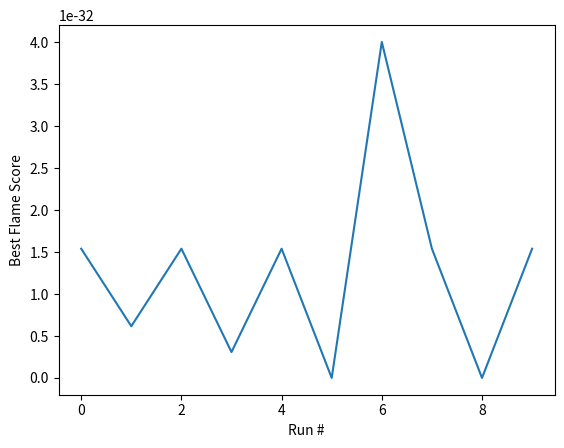

This chart was generated by the following Python code:
import numpy as np
import matplotlib.pyplot as plt


def MFO(nsa, dim, ub, lb, max_iter, fobj):
# def MFO(nsa, dim, ub, lb, shift, max_iter, fobj):
    ''' Main function
    Parameters :
    - nsa : Number of Search Agents
    - dim : Dimension of Search Space
    - ub : Upper Bound
    - lb : Lower Bound
    - max_iter : Number of Iterations
    - fobj : Objective Function (Fitness Function)
    Returns :
    - bFlameScore : Best Flame Score
    - bFlamePos : Best Flame Position
    - ConvergenceCurve : Evolution of the best Flame Score on every iteration
    '''

    # Initialize the positions of moths
    mothPos = np.random.uniform(low=lb, high=ub, size=(nsa, dim))  # + np.ones((nsa, dim))*shift

    convergenceCurve = np.zeros(shape=(max_iter))

    # print("Optimizing  \"" + fobj.__name__ + "\"")

    for iteration in range(max_iter):  # Main loop
        # Number of flames Eq. (3.14) in the paper
        flameNo = int(np.ceil(nsa-(iteration+1)*((nsa-1)/max_iter)))

        # Check if moths go out of the search space and bring them back
        mothPos = np.clip(mothPos, lb, ub)

        # Calculate the fitness of moths
        mothFit = fobj(mothPos)

        if iteration == 0:
            # Sort the first population of moths
            order = mothFit.argsort(axis=0)
            mothFit = mothFit[order]
            mothPos = mothPos[order, :]

            # Update the flames
            bFlames = np.copy(mothPos)
            bFlamesFit = np.copy(mothFit)

        else:
            # Sort the moths
            doublePop = np.vstack((bFlames, mothPos))
            doubleFit = np.hstack((bFlamesFit, mothFit))

            order = doubleFit.argsort(axis=0)
            doubleFit = doubleFit[order]
            doublePop = doublePop[order, :]

            # Update the flames
            bFlames = doublePop[:nsa, :]
            bFlamesFit = doubleFit[:nsa]

        # Update the position best flame obtained so far
        bFlameScore = bFlamesFit[0]
        bFlamesPos = bFlames[0, :]

        # a linearly dicreases from -1 to -2 to calculate t in Eq. (3.12)
        a = -1 + (iteration+1) * ((-1)/max_iter)

        # D in Eq. (3.13)
        distanceToFlames = np.abs(bFlames - mothPos)

        b = 1
        t = (a-1)*np.random.rand(nsa, dim) + 1
        ''' Update the position of the moth with respect to its corresponding
        flame if the moth position is less than the number of flames
        calculated, otherwise update the position of the moth with respect
        to the last flame '''
        temp1 = bFlames[:flameNo, :]
        temp2 = bFlames[flameNo-1, :]*np.ones(shape=(nsa-flameNo, dim))
        temp2 = np.vstack((temp1, temp2))
        mothPos = distanceToFlames*np.exp(b*t)*np.cos(t*2*np.pi) + temp2

        convergenceCurve[iteration] = bFlameScore

    return bFlameScore, bFlamesPos, convergenceCurve


def F1(x):
    ''' F1 function as defined in the paper for the test '''
    return np.sum(np.power(x, 2), axis=1)


def F2(x):
    ''' F2 function as defined in the paper for the test '''
    return np.sum(np.abs(x), axis=1) + np.prod(np.abs(x), axis=1)


def F3(x):
    ''' F3 function as defined in the paper for the test '''
    o = 0
    for i in range(x.shape[1]):
        o += np.power(np.sum(x[:, :i], axis=1), 2)
    return o


def F4(x):
    ''' F4 function as defined in the paper for the test '''
    return np.max(x, axis=1)


def F5(x):
    ''' F5 function as defined in the paper for the test '''
    o = 0
    for i in range(x.shape[1]-1):
        o += 100*np.power((x[:, i+1] - np.power(x[:, i], 2)), 2) + np.power(x[:, i] - 1, 2)
    return o

def F6(x):
    ''' F6 function as defined in the paper for the test '''
    return np.sum(np.power(x+0.5, 2), axis=1)


def F7(x):
    ''' F7 function as defined in the paper for the test '''
    n = np.arange(1, x.shape[1]+1, 1)
    return np.sum(n*np.power(x, 4), axis=1) + np.random.rand(x.shape[0])


if __name__ == '__main__':

    nsa = 30
    max_iter = 1000

    lb = -100
    ub = 100
    dim = 10
    # shift = -30

    # bFlameScore, bFlamesPos, convergenceCurve = MFO(
    #     nsa, dim, ub, lb, max_iter, F6)
    # print(bFlameScore, '\n', bFlamesPos)
    # x = np.arange(0, convergenceCurve.shape[0], 1)
    # plt.plot(x, convergenceCurve)
    # plt.xlabel('Iterations')
    # plt.ylabel('Convergence Curve')
    # plt.show()

    bFlameScore = np.zeros(10)
    for i in range(10):
        bFlameScore[i], _, _ = MFO(nsa, dim, ub, lb, max_iter, F6)
    print('Mean :', np.mean(bFlameScore))
    print('Standard deviation :', np.std(bFlameScore))
    x = np.arange(0, 10, 1)
    plt.plot(x, bFlameScore)
    plt.xlabel('Run #')
    plt.ylabel('Best Flame Score')
    plt.show()
